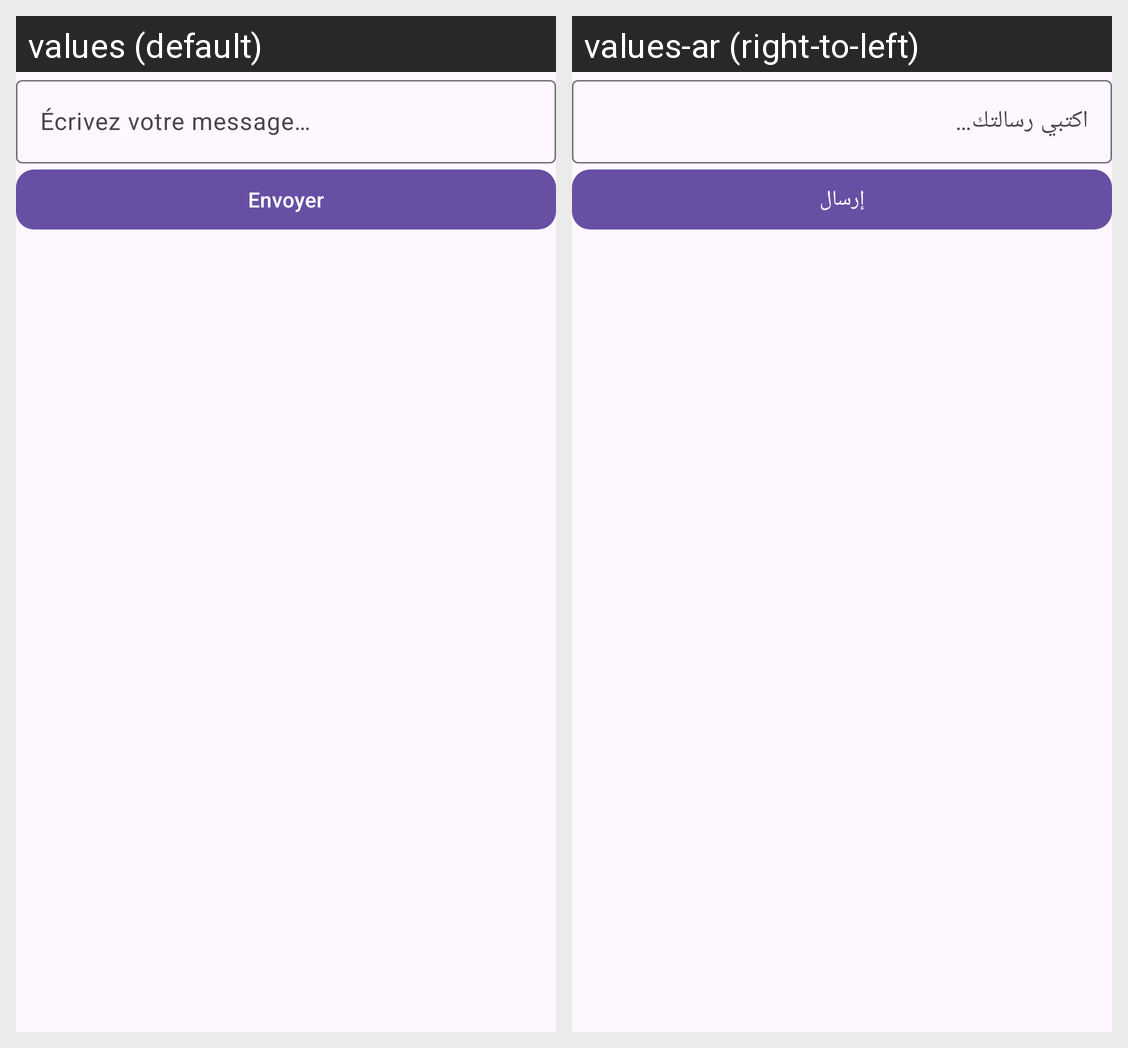

Strings drawn on this Android screen and how each of the app's shown locales translates them:
Android screen res/layout/layout_chat_input.xml rendered under 2 locales, left to right: values (default), values-ar (right-to-left). Device: Nexus 5 (rendered at 1080×1920; each locale shown at half size, 540×960, under a caption strip naming it); theme Theme.ChifaaAPP.
Strings drawn on this screen, with the default value and each locale's value (text and hints the layout hard-codes, and strings that could not be matched under every locale, appear in the picture but are not listed):

e3_message
  values: Écrivez votre message…
  values-ar: اكتبي رسالتك…

e3_send
  values: Envoyer
  values-ar: إرسال
